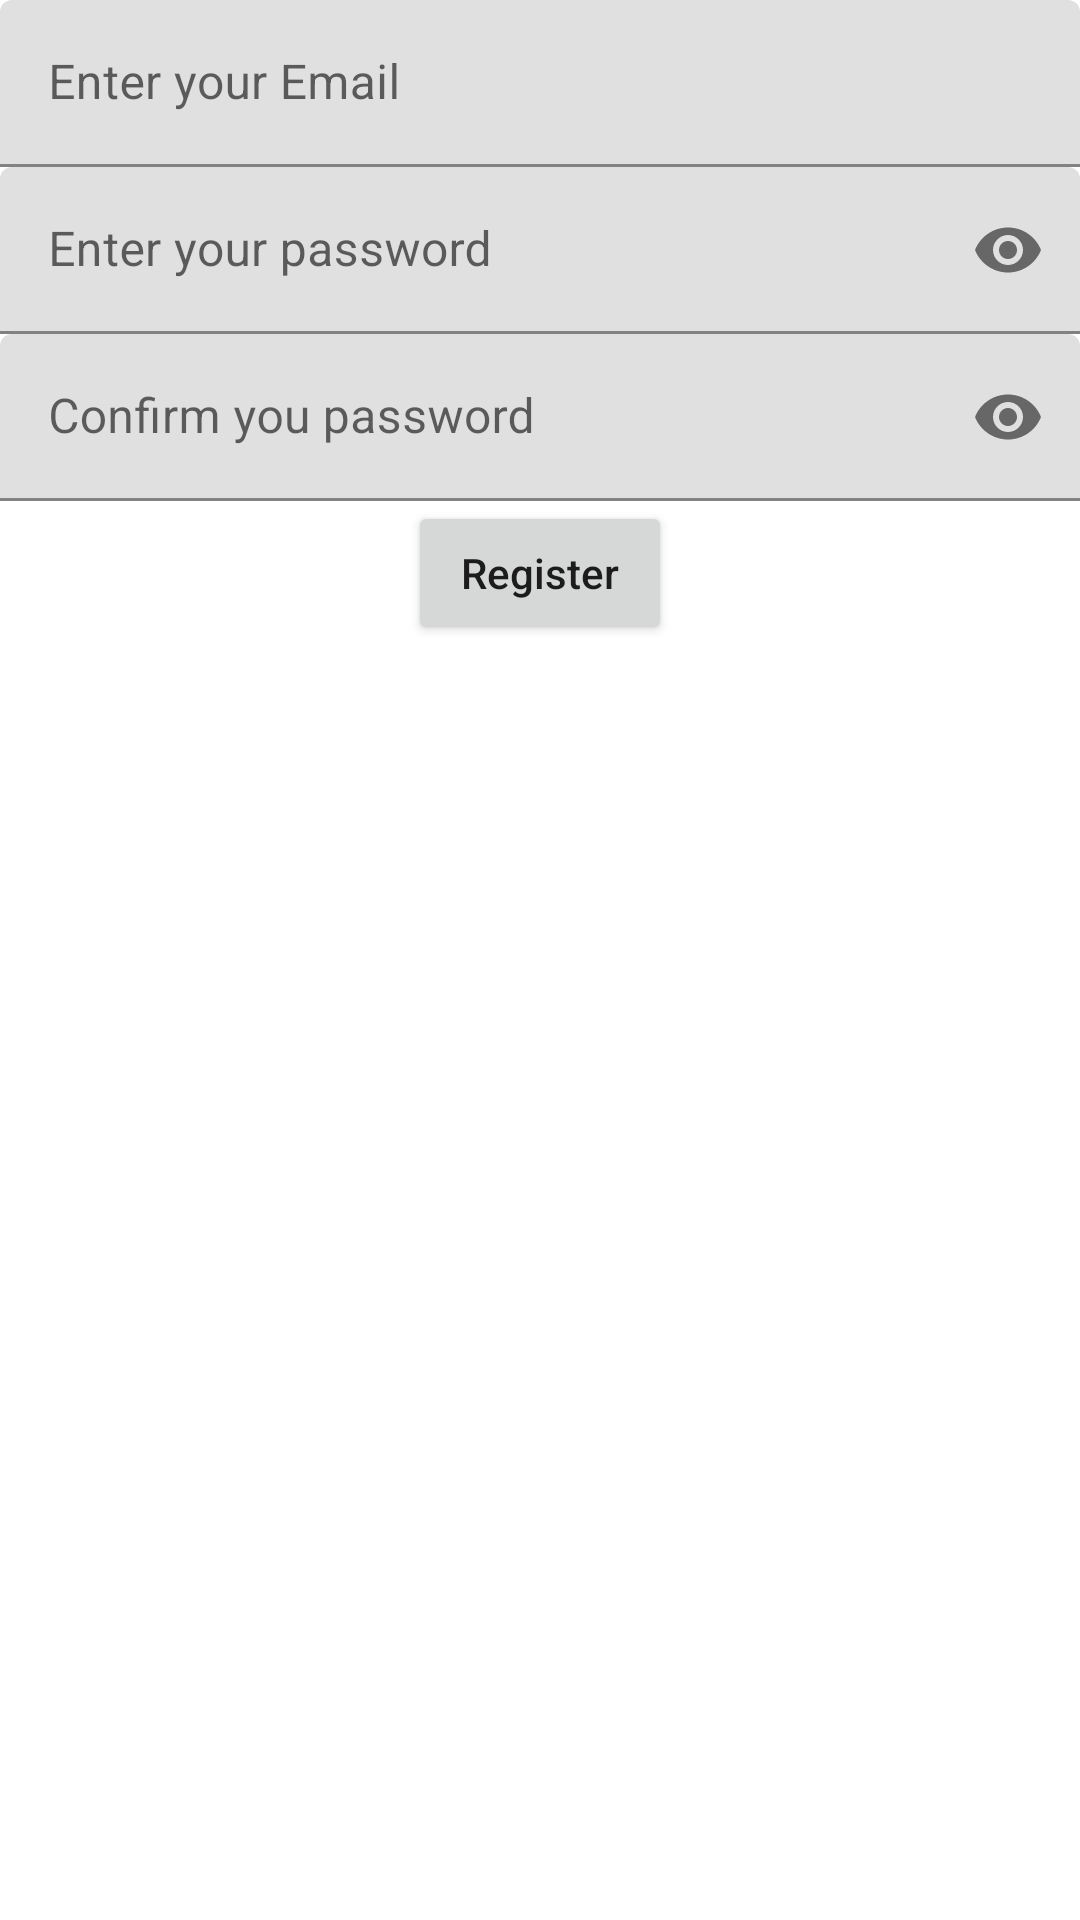

Reconstruct the res/layout file that produces this screen, plus the resources it refers to.
<!-- AndroidManifest.xml: application theme Theme.FireNotes -->
<!-- res/layout/activity_register.xml -->
<?xml version="1.0" encoding="utf-8"?>
<androidx.constraintlayout.widget.ConstraintLayout xmlns:android="http://schemas.android.com/apk/res/android"
    xmlns:app="http://schemas.android.com/apk/res-auto"
    xmlns:tools="http://schemas.android.com/tools"
    android:layout_width="match_parent"
    android:layout_height="match_parent"
    tools:context=".activity.RegisterActivity">

    <com.google.android.material.textfield.TextInputLayout
        android:id="@+id/textInputEmail"
        android:layout_width="match_parent"
        android:layout_height="wrap_content"
        android:layout_marginHorizontal="@dimen/_16sdp"
        app:layout_constraintTop_toTopOf="parent"
        android:layout_marginTop="@dimen/_16sdp"
        app:layout_constraintVertical_chainStyle="packed"
        tools:layout_editor_absoluteX="21dp">

        <com.google.android.material.textfield.TextInputEditText
            android:id="@+id/et_email"
            android:layout_width="match_parent"
            android:layout_height="wrap_content"
            android:hint="@string/hint_email"
            android:imeOptions="actionNext"
            android:maxLines="1"
            android:textSize="@dimen/_12ssp" />
    </com.google.android.material.textfield.TextInputLayout>

    <com.google.android.material.textfield.TextInputLayout
        android:id="@+id/textInputPassword"
        android:layout_width="match_parent"
        android:layout_height="wrap_content"
        android:layout_marginHorizontal="@dimen/_16sdp"
        android:layout_marginTop="@dimen/_16sdp"
        app:passwordToggleEnabled="true"
        app:layout_constraintEnd_toEndOf="parent"
        app:layout_constraintHorizontal_bias="0.5"
        app:layout_constraintStart_toStartOf="parent"
        app:layout_constraintTop_toBottomOf="@+id/textInputEmail">

        <com.google.android.material.textfield.TextInputEditText
            android:id="@+id/et_password"
            android:layout_width="match_parent"
            android:layout_height="wrap_content"
            android:hint="@string/hint_password"
            android:textSize="@dimen/_12ssp"
            android:maxLines="1"
            app:passwordToggleEnabled="true"
            app:passwordToggleTint="@color/black"
            android:imeOptions="actionNext"
            android:inputType="textPassword" />
    </com.google.android.material.textfield.TextInputLayout>

    <com.google.android.material.textfield.TextInputLayout
        android:id="@+id/textInputConfirmPassword"
        android:layout_width="match_parent"
        android:layout_height="wrap_content"
        android:layout_marginHorizontal="@dimen/_16sdp"
        app:passwordToggleEnabled="true"
        app:layout_constraintEnd_toEndOf="parent"
        app:layout_constraintHorizontal_bias="0.5"
        app:layout_constraintStart_toStartOf="parent"
        app:layout_constraintTop_toBottomOf="@+id/textInputPassword">

        <com.google.android.material.textfield.TextInputEditText
            android:id="@+id/et_confirm_password"
            android:layout_width="match_parent"
            android:layout_height="wrap_content"
            android:hint="@string/hint_confirm_password"
            android:imeOptions="actionDone"
            android:layout_marginTop="@dimen/_16sdp"
            android:inputType="textPassword"
            android:textSize="@dimen/_12ssp" />
    </com.google.android.material.textfield.TextInputLayout>

    <Button
        android:id="@+id/btn_register"
        android:layout_width="wrap_content"
        android:layout_height="wrap_content"
        android:text="Register"
        android:textAllCaps="false"
        android:layout_marginTop="@dimen/_16sdp"
        app:layout_constraintEnd_toEndOf="@+id/textInputConfirmPassword"
        app:layout_constraintStart_toStartOf="@+id/textInputConfirmPassword"
        app:layout_constraintTop_toBottomOf="@+id/textInputConfirmPassword" />

</androidx.constraintlayout.widget.ConstraintLayout>
<!-- resources referenced by this layout -->
<resources>
  <color name="black">#FF000000</color>
  <string name="hint_confirm_password">Confirm you password</string>
  <string name="hint_email">Enter your Email</string>
  <string name="hint_password">Enter your password</string>
  <style name="Theme.FireNotes" parent="Theme.MaterialComponents.Light.DarkActionBar">
          
          <item name="colorPrimary">@color/purple_500</item>
          <item name="colorPrimaryVariant">@color/purple_700</item>
          <item name="colorOnPrimary">@color/white</item>
          
          <item name="colorSecondary">@color/teal_200</item>
          <item name="colorSecondaryVariant">@color/teal_700</item>
          <item name="colorOnSecondary">@color/black</item>
          
          <item name="android:statusBarColor" tools:targetApi="l">?attr/colorPrimaryVariant</item>
  
      </style>
  <color name="purple_500">#FF6200EE</color>
  <color name="purple_700">#FF3700B3</color>
  <color name="white">#FFFFFFFF</color>
  <color name="teal_200">#FF03DAC5</color>
  <color name="teal_700">#FF018786</color>
</resources>
